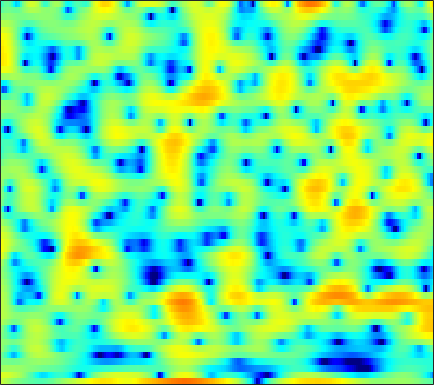

The data file committed next to this chart (first rows):
3.2952, 2.8669, 2.3211, 1.781, 1.3813, 0.87799, 0.41731, 0.12755, -0.22865, -0.52669, -0.82084, -1.013, -1.3015, -1.5762, -1.7792, -2.0125, -2.1966, -2.2779, -2.3582, -2.321, -2.18, -1.9627, -1.6277, -1.2518
4.21, 4.144, 4.002, 3.805, 3.617, 3.318, 2.948, 2.63, 2.134, 1.558, 0.8863, 0.3119, -0.564, -1.565, -2.406, -3.624, -4.925, -5.886, -6.971, -7.554, -7.418, -6.953, -6.115, -5.245
1.096, 1.242, 1.372, 1.435, 1.448, 1.432, 1.371, 1.302, 1.179, 1.036, 0.8632, 0.7176, 0.5066, 0.2833, 0.111, -0.1188, -0.3349, -0.493, -0.6866, -0.8537, -1.002, -1.093, -1.206, -1.329
-0.259, -0.3396, -0.4765, -0.6213, -0.7151, -0.7787, -0.7741, -0.7184, -0.5668, -0.3534, -0.1058, 0.08544, 0.3298, 0.5442, 0.6777, 0.8179, 0.9084, 0.9443, 0.9491, 0.9035, 0.8159, 0.7221, 0.5608, 0.3574
-0.4322, -1.339, -2.878, -4.847, -6.601, -8.905, -9.568, -8.343, -5.89, -3.658, -1.867, -0.7789, 0.381, 1.253, 1.752, 2.239, 2.542, 2.664, 2.699, 2.599, 2.384, 2.153, 1.761, 1.305
1.068, 0.3442, -0.7782, -2.011, -2.915, -3.828, -4.037, -3.629, -2.547, -1.252, -0.02171, 0.7907, 1.706, 2.411, 2.808, 3.157, 3.303, 3.281, 3.064, 2.633, 1.971, 1.314, 0.2093, -1.198
1.007, 0.6897, 0.2533, -0.1514, -0.3928, -0.5866, -0.5999, -0.4815, -0.1669, 0.2692, 0.7877, 1.187, 1.693, 2.108, 2.345, 2.538, 2.568, 2.476, 2.184, 1.681, 0.9608, 0.2581, -0.9121, -2.394
0.203, -0.4007, -1.37, -2.469, -3.263, -4.056, -4.238, -3.882, -2.933, -1.743, -0.5695, 0.2149, 1.117, 1.823, 2.226, 2.584, 2.75, 2.751, 2.595, 2.27, 1.787, 1.333, 0.6491, -0.1022
0.818, -0.123, -1.839, -4.277, -6.816, -11.67, -14.56, -10.84, -6.25, -3.191, -1.025, 0.1886, 1.413, 2.29, 2.759, 3.159, 3.333, 3.323, 3.13, 2.746, 2.189, 1.662, 0.8475, -0.07044
2.3, 1.826, 1.106, 0.3484, -0.1813, -0.7028, -0.9087, -0.8259, -0.4546, 0.1025, 0.714, 1.162, 1.696, 2.112, 2.341, 2.505, 2.516, 2.405, 2.09, 1.564, 0.7959, 0.01259, -1.339, -3.156
2.782, 2.5, 2.077, 1.622, 1.284, 0.8691, 0.5346, 0.3533, 0.1972, 0.1685, 0.2405, 0.3231, 0.4734, 0.6373, 0.7501, 0.8551, 0.899, 0.8701, 0.7308, 0.4539, 0.02485, -0.4164, -1.192, -2.166
2.784, 2.511, 1.997, 1.318, 0.7092, -0.1816, -1.098, -1.719, -2.357, -2.671, -2.699, -2.548, -2.265, -1.965, -1.759, -1.501, -1.244, -1.024, -0.7161, -0.3746, -0.03101, 0.1918, 0.4213, 0.5819
2.775, 2.556, 1.855, 0.6718, -0.5585, -2.774, -5.828, -8.812, -13.1, -13.13, -10.04, -8.188, -6.672, -5.928, -5.782, -5.926, -6.277, -6.267, -5.484, -3.891, -2.065, -0.7242, 0.8081, 2.025
2.663, 2.401, 1.645, 0.4408, -0.7649, -2.743, -5.106, -6.946, -8.929, -9.607, -9.285, -8.845, -8.522, -8.608, -9.088, -10.55, -13.45, -17.02, -16.48, -9.877, -5.207, -2.692, -0.1202, 1.782
2.346, 1.879, 1.042, -0.03284, -0.9957, -2.429, -4.003, -5.205, -6.825, -8.363, -9.678, -10.39, -10.92, -10.86, -10.5, -9.757, -8.794, -7.976, -6.59, -4.89, -3.042, -1.653, 0.04863, 1.515
1.947, 1.366, 0.4517, -0.6367, -1.57, -2.986, -4.615, -6.037, -8.245, -11.04, -14.99, -19.81, -35.11, -20.2, -15.36, -11.47, -8.734, -7.065, -5.133, -3.428, -1.878, -0.8162, 0.4906, 1.654
1.285, 0.6723, -0.2568, -1.311, -2.168, -3.399, -4.704, -5.73, -7.123, -8.528, -9.835, -10.56, -10.91, -10.35, -9.467, -7.981, -6.43, -5.303, -3.892, -2.584, -1.361, -0.5032, 0.558, 1.54
0.9532, 0.2273, -0.9134, -2.185, -3.175, -4.431, -5.483, -6.078, -6.573, -6.795, -6.789, -6.668, -6.358, -5.902, -5.471, -4.827, -4.107, -3.541, -2.782, -2.009, -1.223, -0.6211, 0.206, 1.047
2.097, 1.093, -0.6526, -2.943, -5.077, -8.466, -11.42, -11.57, -9.54, -7.392, -5.797, -4.93, -4.083, -3.497, -3.184, -2.876, -2.673, -2.546, -2.406, -2.226, -1.987, -1.71, -1.179, -0.418
4.7, 3.762, 2.133, -0.002317, -1.959, -4.904, -7.242, -7.417, -5.921, -4.205, -2.935, -2.305, -1.817, -1.695, -1.807, -2.187, -2.824, -3.452, -4.372, -5.349, -6.212, -6.734, -7.067, -6.58
5.597, 5.039, 4.129, 3.085, 2.271, 1.242, 0.3959, -0.07705, -0.4961, -0.7658, -1.01, -1.238, -1.688, -2.364, -3.084, -4.405, -6.24, -8.06, -11.14, -14.9, -17.65, -18.39, -19.82, -26.3
5.234, 4.865, 4.252, 3.541, 2.955, 2.14, 1.318, 0.7213, -0.03331, -0.7454, -1.429, -1.942, -2.682, -3.537, -4.31, -5.594, -7.291, -8.926, -11.73, -14.95, -16.49, -15.54, -13.17, -10.69
4.405, 4.063, 3.472, 2.733, 2.091, 1.131, 0.06269, -0.7772, -1.926, -3.006, -3.901, -4.399, -4.789, -4.997, -5.09, -5.252, -5.482, -5.697, -5.972, -6.123, -5.949, -5.568, -4.738, -3.612
3.189, 2.791, 2.112, 1.252, 0.491, -0.7208, -2.21, -3.58, -5.822, -8.637, -11.61, -12.58, -11.03, -8.557, -7.023, -5.469, -4.362, -3.734, -3.06, -2.479, -1.938, -1.492, -0.8314, -0.08331
1.74, 1.159, 0.3209, -0.5354, -1.197, -2.145, -3.266, -4.331, -6.188, -8.655, -11.34, -12.12, -10.15, -7.357, -5.643, -3.874, -2.605, -1.905, -1.22, -0.7012, -0.286, -0.003714, 0.4057, 0.8851
-0.1429, -1.532, -3.253, -4.229, -4.276, -3.767, -3.148, -2.801, -2.537, -2.417, -2.276, -2.061, -1.581, -0.9494, -0.4564, 0.09495, 0.4817, 0.6216, 0.6044, 0.3772, 0.003311, -0.3251, -0.6881, -0.7528
-1.555, -4.661, -11.46, -19.81, -11.25, -5.797, -2.859, -1.389, 0.01301, 1.014, 1.753, 2.19, 2.625, 2.912, 3.023, 3.006, 2.744, 2.374, 1.594, 0.3714, -1.424, -3.272, -6.739, -11.04
0.1901, -1.102, -2.536, -3.238, -3.171, -2.467, -1.402, -0.555, 0.5185, 1.454, 2.208, 2.644, 3.046, 3.228, 3.212, 2.99, 2.505, 1.955, 0.9423, -0.4246, -2.193, -3.772, -6.085, -7.831
0.7312, -0.4471, -1.868, -2.837, -3.1, -2.74, -1.802, -0.9163, 0.2963, 1.361, 2.213, 2.689, 3.113, 3.294, 3.26, 2.995, 2.486, 1.935, 0.984, -0.1412, -1.436, -2.457, -3.75, -4.779
0.6034, -1.439, -5.212, -11.13, -15, -9.005, -4.22, -1.853, 0.3855, 1.937, 3.004, 3.546, 3.98, 4.111, 4.034, 3.703, 3.14, 2.565, 1.607, 0.4281, -1.032, -2.356, -4.514, -7.322
1.314, 0.07156, -1.751, -3.331, -3.788, -3.028, -1.414, -0.1782, 1.21, 2.247, 2.938, 3.25, 3.4, 3.271, 3.017, 2.499, 1.801, 1.189, 0.2831, -0.761, -1.92, -2.912, -4.495, -6.461
1.513, 1.262, 0.9561, 0.7473, 0.7188, 0.8588, 1.153, 1.421, 1.758, 1.995, 2.06, 1.97, 1.641, 1.071, 0.4665, -0.5446, -1.754, -2.695, -3.828, -4.56, -4.763, -4.65, -4.331, -3.913
0.7893, 1.034, 1.276, 1.458, 1.568, 1.692, 1.772, 1.795, 1.761, 1.627, 1.349, 1.02, 0.3896, -0.5239, -1.477, -3.191, -5.645, -8.225, -13.27, -17.06, -11.79, -8.466, -5.427, -3.306
-0.8972, -0.3518, 0.2029, 0.5986, 0.7817, 0.9018, 0.9086, 0.8449, 0.6861, 0.4441, 0.1341, -0.1477, -0.6233, -1.275, -1.911, -3.022, -4.463, -5.758, -7.399, -7.891, -6.612, -5.104, -3.105, -1.389
-2.985, -2.214, -1.46, -1.018, -0.8612, -0.8733, -1.095, -1.367, -1.814, -2.244, -2.528, -2.592, -2.506, -2.297, -2.11, -1.935, -1.838, -1.796, -1.684, -1.382, -0.8915, -0.4167, 0.2918, 1.018
-3.853, -3.08, -2.418, -2.138, -2.141, -2.451, -3.18, -4.034, -5.63, -7.642, -9.164, -8.868, -6.768, -4.393, -2.924, -1.389, -0.2719, 0.3801, 1.047, 1.524, 1.882, 2.1, 2.328, 2.48
-3.117, -2.887, -2.753, -2.727, -2.813, -3.102, -3.725, -4.542, -6.31, -9.182, -12.49, -11.68, -7.251, -3.623, -1.636, 0.3061, 1.671, 2.397, 3.046, 3.372, 3.441, 3.338, 3.025, 2.542
-3.632, -4.464, -5.414, -5.712, -5.398, -4.573, -3.696, -3.187, -2.737, -2.371, -1.874, -1.299, -0.2269, 0.9826, 1.852, 2.874, 3.638, 4.007, 4.218, 4.134, 3.711, 3.154, 2.071, 0.588
-5.444, -8.315, -15.36, -25.91, -13.48, -7.597, -4.422, -2.811, -1.234, -0.05357, 0.913, 1.557, 2.338, 3.028, 3.474, 3.949, 4.234, 4.305, 4.171, 3.735, 2.944, 2.093, 0.5409, -1.601
-2.708, -3.78, -4.965, -5.313, -4.869, -3.7, -2.333, -1.399, -0.3087, 0.5954, 1.351, 1.845, 2.407, 2.876, 3.173, 3.443, 3.554, 3.519, 3.299, 2.802, 2.023, 1.238, -0.1067, -1.792
0.01095, -0.317, -0.6516, -0.8131, -0.7952, -0.6276, -0.3591, -0.1186, 0.2088, 0.5199, 0.8154, 1.036, 1.345, 1.679, 1.938, 2.237, 2.451, 2.524, 2.459, 2.177, 1.657, 1.091, 0.09362, -1.186
1.365, 1.214, 1.029, 0.8677, 0.7546, 0.6119, 0.414, 0.2306, -0.09323, -0.4777, -0.8477, -1.038, -1.031, -0.66, -0.208, 0.5531, 1.296, 1.751, 2.141, 2.295, 2.158, 1.863, 1.214, 0.2708
1.086, 0.9795, 0.8751, 0.8036, 0.7293, 0.5454, 0.1966, -0.2599, -1.209, -2.686, -4.832, -6.851, -8.838, -7.284, -4.905, -2.094, -0.02048, 1.115, 2.198, 2.837, 3.105, 3.093, 2.816, 2.26
-2.436, -2.696, -2.64, -2.176, -1.722, -1.247, -1.069, -1.226, -1.886, -3.19, -5.28, -7.331, -9.439, -7.787, -5.298, -2.373, -0.2396, 0.9365, 2.099, 2.838, 3.266, 3.408, 3.385, 3.144
-10.58, -14.63, -13.45, -8.223, -5.611, -3.352, -2.074, -1.53, -1.246, -1.303, -1.554, -1.723, -1.735, -1.397, -0.9106, -0.134, 0.6512, 1.194, 1.745, 2.152, 2.401, 2.494, 2.518, 2.446
-5.88, -6.78, -6.429, -4.676, -3.264, -1.737, -0.6933, -0.192, 0.1826, 0.3302, 0.3615, 0.3548, 0.3663, 0.4456, 0.5599, 0.7019, 0.8329, 0.8988, 0.9068, 0.844, 0.7114, 0.6015, 0.4909, 0.4724
1.264, 1.242, 1.305, 1.471, 1.615, 1.73, 1.732, 1.609, 1.32, 0.9317, 0.5553, 0.3234, 0.1173, 0.02779, -0.03164, -0.0989, -0.2728, -0.5437, -1.031, -1.769, -2.657, -3.328, -4.015, -4.166
5.196, 5.2, 5.057, 4.749, 4.394, 3.726, 2.785, 1.896, 0.4613, -1.178, -2.772, -3.612, -3.928, -3.548, -3.152, -2.768, -2.785, -3.106, -4.035, -5.615, -7.99, -10.54, -15.53, -19
6.84, 6.757, 6.422, 5.822, 5.177, 4.036, 2.471, 0.9715, -1.664, -5.44, -11.79, -22.91, -16.2, -9.692, -7.386, -5.843, -5.361, -5.488, -6.389, -7.924, -10.17, -12.18, -14.8, -15.94
7.052, 6.877, 6.426, 5.715, 5.002, 3.797, 2.294, 0.9511, -1.111, -3.398, -5.608, -6.812, -7.376, -7.05, -6.586, -6.178, -6.162, -6.431, -7.255, -8.594, -10.58, -12.54, -16.02, -20.91
6.812, 6.579, 6.077, 5.351, 4.661, 3.547, 2.241, 1.152, -0.3812, -1.907, -3.294, -4.147, -4.958, -5.395, -5.589, -5.719, -5.855, -6.097, -6.58, -7.437, -8.669, -9.886, -11.82, -13.56
6.482, 6.232, 5.716, 4.99, 4.3, 3.183, 1.84, 0.6953, -1.011, -2.864, -4.707, -5.935, -7.032, -7.28, -7.028, -6.396, -5.76, -5.394, -5.108, -5.049, -5.172, -5.336, -5.552, -5.619
5.742, 5.524, 5.059, 4.383, 3.726, 2.627, 1.235, -0.0435, -2.137, -4.868, -8.659, -12.85, -21, -15.66, -11.38, -7.941, -5.839, -4.713, -3.688, -2.98, -2.517, -2.267, -2.007, -1.781
4.238, 4.106, 3.785, 3.282, 2.778, 1.928, 0.8419, -0.1409, -1.702, -3.577, -5.717, -7.304, -8.642, -8.251, -7.134, -5.481, -4.02, -3.132, -2.176, -1.465, -0.9408, -0.6446, -0.3454, -0.1285
2.26, 2.262, 2.153, 1.915, 1.647, 1.179, 0.6002, 0.1095, -0.608, -1.335, -1.991, -2.367, -2.643, -2.616, -2.395, -1.977, -1.458, -1.094, -0.6397, -0.28, 0.005998, 0.1604, 0.2929, 0.3462
0.2077, 0.4037, 0.5512, 0.5686, 0.5015, 0.3243, 0.1174, -0.03941, -0.1987, -0.279, -0.2801, -0.2286, -0.1063, 0.0521, 0.1672, 0.3417, 0.4709, 0.5539, 0.6052, 0.6353, 0.6376, 0.6284, 0.5842, 0.4726
-1.912, -1.317, -0.7912, -0.6202, -0.6926, -0.9615, -1.264, -1.357, -1.135, -0.559, 0.1983, 0.7574, 1.401, 1.861, 2.049, 2.122, 1.957, 1.728, 1.306, 0.886, 0.5733, 0.4776, 0.5067, 0.5765
-3.885, -2.359, -1.317, -1.241, -1.798, -3.392, -6.067, -8.023, -7.105, -3.507, -0.5363, 1.091, 2.59, 3.465, 3.784, 3.697, 3.101, 2.241, 0.6024, -1.574, -3.349, -3.327, -1.7, 0.06885
